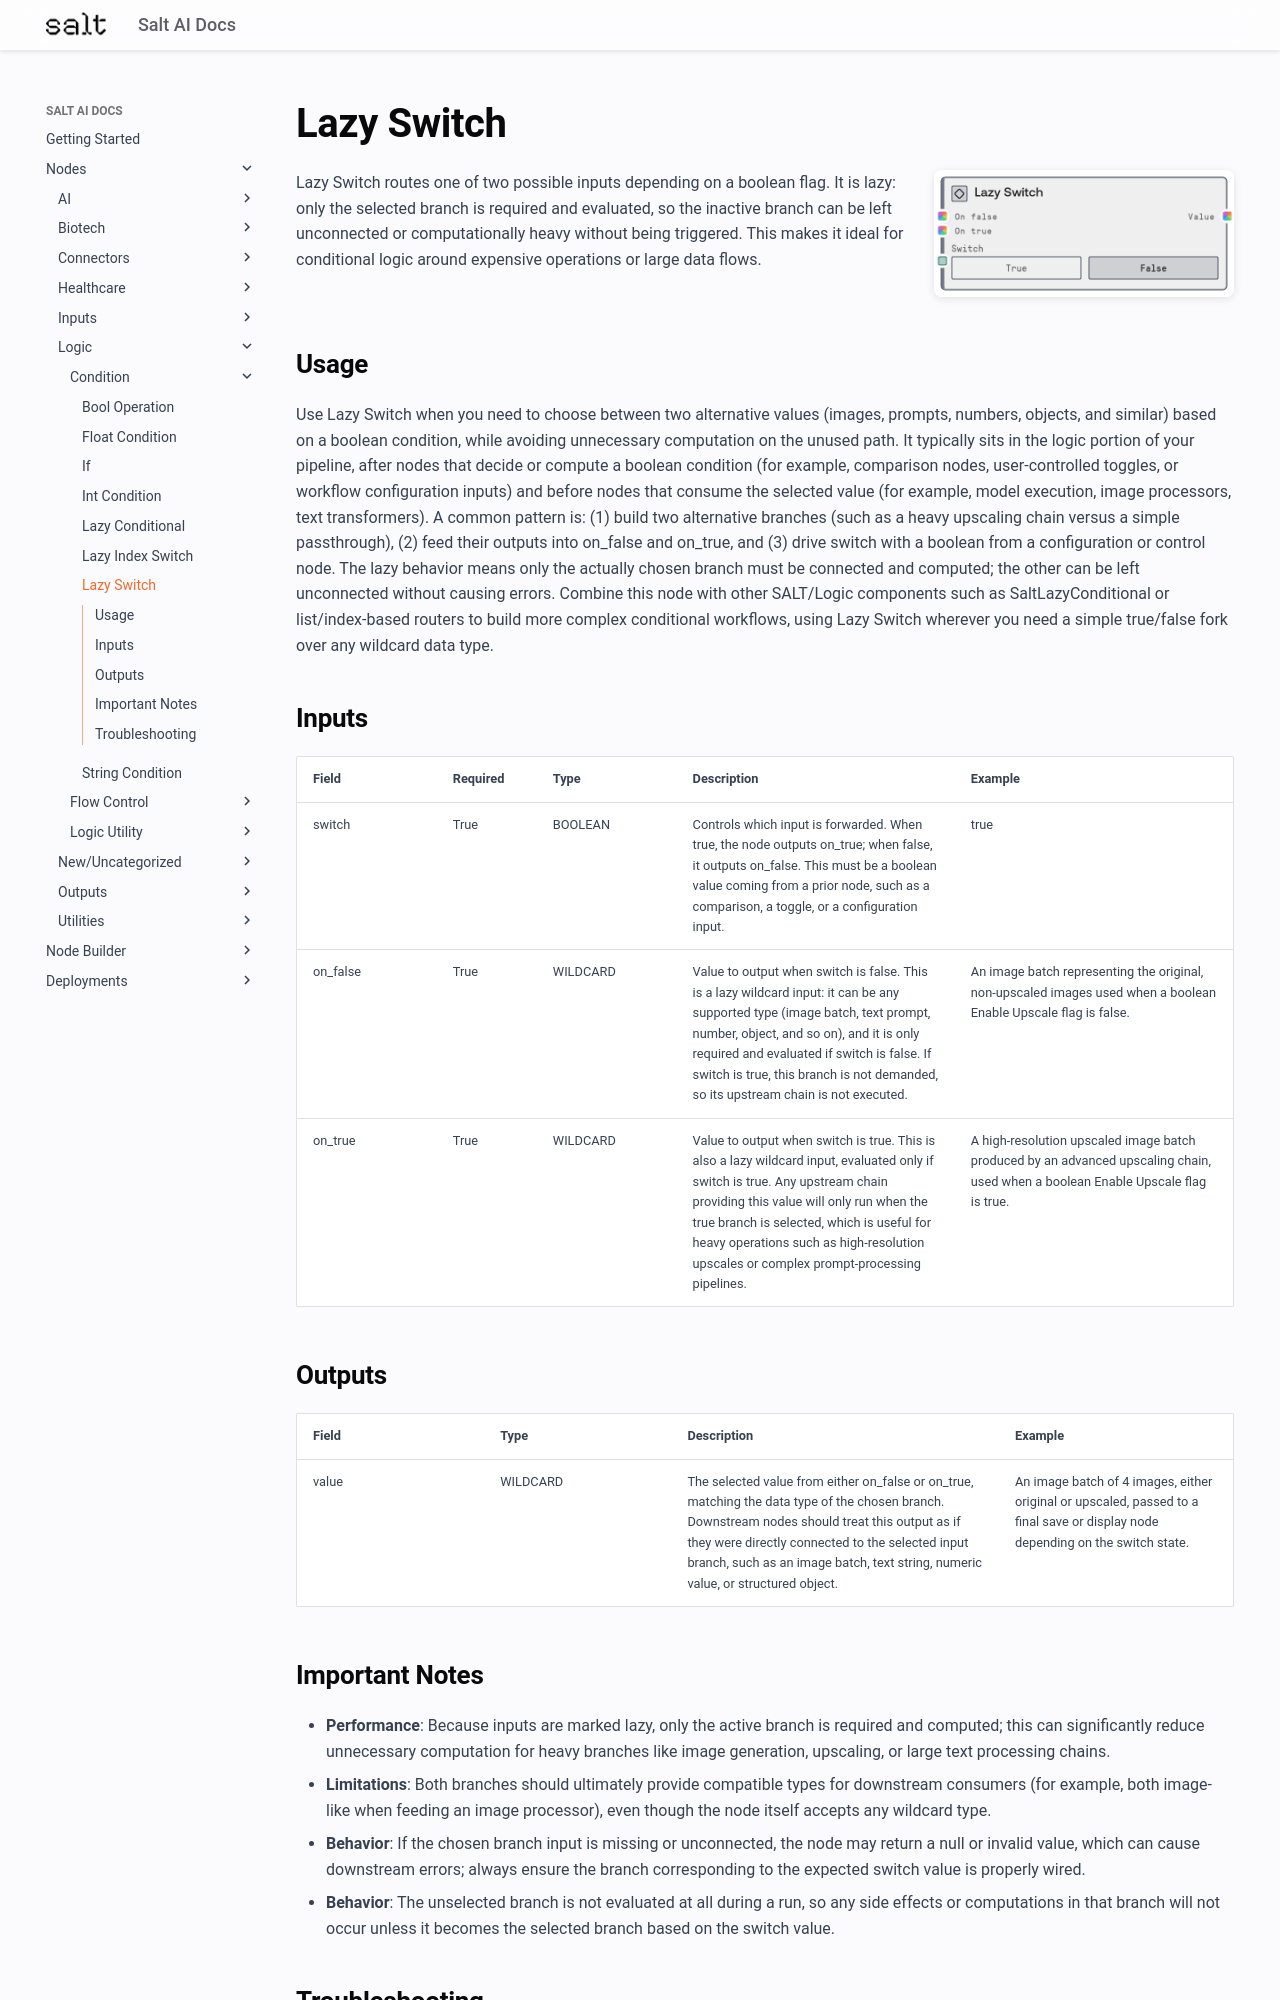

repository: get-salt-AI/SaltAI-Web-Docs · page: nodes/md/logic/condition/saltlazyswitch/index.html · generator: mkdocs

# Lazy Switch

<div style="display: flex; gap: 20px; align-items: flex-start; margin-bottom: 20px;">
<div style="flex: 1; min-width: 0;">

Lazy Switch routes one of two possible inputs depending on a boolean flag. It is lazy: only the selected branch is required and evaluated, so the inactive branch can be left unconnected or computationally heavy without being triggered. This makes it ideal for conditional logic around expensive operations or large data flows.

</div>
<div style="flex: 0 0 300px;"><img src="../../../../images/previews/logic/condition/saltlazyswitch.png" alt="Preview" style="width: 100%; border-radius: 8px; box-shadow: 0 2px 8px rgba(0,0,0,0.1);" /></div>
</div>

## Usage

Use Lazy Switch when you need to choose between two alternative values (images, prompts, numbers, objects, and similar) based on a boolean condition, while avoiding unnecessary computation on the unused path. It typically sits in the logic portion of your pipeline, after nodes that decide or compute a boolean condition (for example, comparison nodes, user-controlled toggles, or workflow configuration inputs) and before nodes that consume the selected value (for example, model execution, image processors, text transformers). A common pattern is: (1) build two alternative branches (such as a heavy upscaling chain versus a simple passthrough), (2) feed their outputs into on_false and on_true, and (3) drive switch with a boolean from a configuration or control node. The lazy behavior means only the actually chosen branch must be connected and computed; the other can be left unconnected without causing errors. Combine this node with other SALT/Logic components such as SaltLazyConditional or list/index-based routers to build more complex conditional workflows, using Lazy Switch wherever you need a simple true/false fork over any wildcard data type.

## Inputs

<div style="overflow-x: auto;">
<table style="table-layout: fixed; width: 100%;">
<colgroup>
<col style="width: 15%;">
<col style="width: 10%;">
<col style="width: 15%;">
<col style="width: 30%;">
<col style="width: 30%;">
</colgroup>
<thead><tr><th>Field</th><th>Required</th><th>Type</th><th>Description</th><th>Example</th></tr></thead>
<tbody>
<tr><td style="word-wrap: break-word;">switch</td><td>True</td><td style="word-wrap: break-word;">BOOLEAN</td><td style="word-wrap: break-word;">Controls which input is forwarded. When true, the node outputs on_true; when false, it outputs on_false. This must be a boolean value coming from a prior node, such as a comparison, a toggle, or a configuration input.</td><td style="word-wrap: break-word;">true</td></tr>
<tr><td style="word-wrap: break-word;">on_false</td><td>True</td><td style="word-wrap: break-word;">WILDCARD</td><td style="word-wrap: break-word;">Value to output when switch is false. This is a lazy wildcard input: it can be any supported type (image batch, text prompt, number, object, and so on), and it is only required and evaluated if switch is false. If switch is true, this branch is not demanded, so its upstream chain is not executed.</td><td style="word-wrap: break-word;">An image batch representing the original, non-upscaled images used when a boolean Enable Upscale flag is false.</td></tr>
<tr><td style="word-wrap: break-word;">on_true</td><td>True</td><td style="word-wrap: break-word;">WILDCARD</td><td style="word-wrap: break-word;">Value to output when switch is true. This is also a lazy wildcard input, evaluated only if switch is true. Any upstream chain providing this value will only run when the true branch is selected, which is useful for heavy operations such as high-resolution upscales or complex prompt-processing pipelines.</td><td style="word-wrap: break-word;">A high-resolution upscaled image batch produced by an advanced upscaling chain, used when a boolean Enable Upscale flag is true.</td></tr>
</tbody>
</table>
</div>

## Outputs

<div style="overflow-x: auto;">
<table style="table-layout: fixed; width: 100%;">
<colgroup>
<col style="width: 20%;">
<col style="width: 20%;">
<col style="width: 35%;">
<col style="width: 25%;">
</colgroup>
<thead><tr><th>Field</th><th>Type</th><th>Description</th><th>Example</th></tr></thead>
<tbody>
<tr><td style="word-wrap: break-word;">value</td><td style="word-wrap: break-word;">WILDCARD</td><td style="word-wrap: break-word;">The selected value from either on_false or on_true, matching the data type of the chosen branch. Downstream nodes should treat this output as if they were directly connected to the selected input branch, such as an image batch, text string, numeric value, or structured object.</td><td style="word-wrap: break-word;">An image batch of 4 images, either original or upscaled, passed to a final save or display node depending on the switch state.</td></tr>
</tbody>
</table>
</div>
